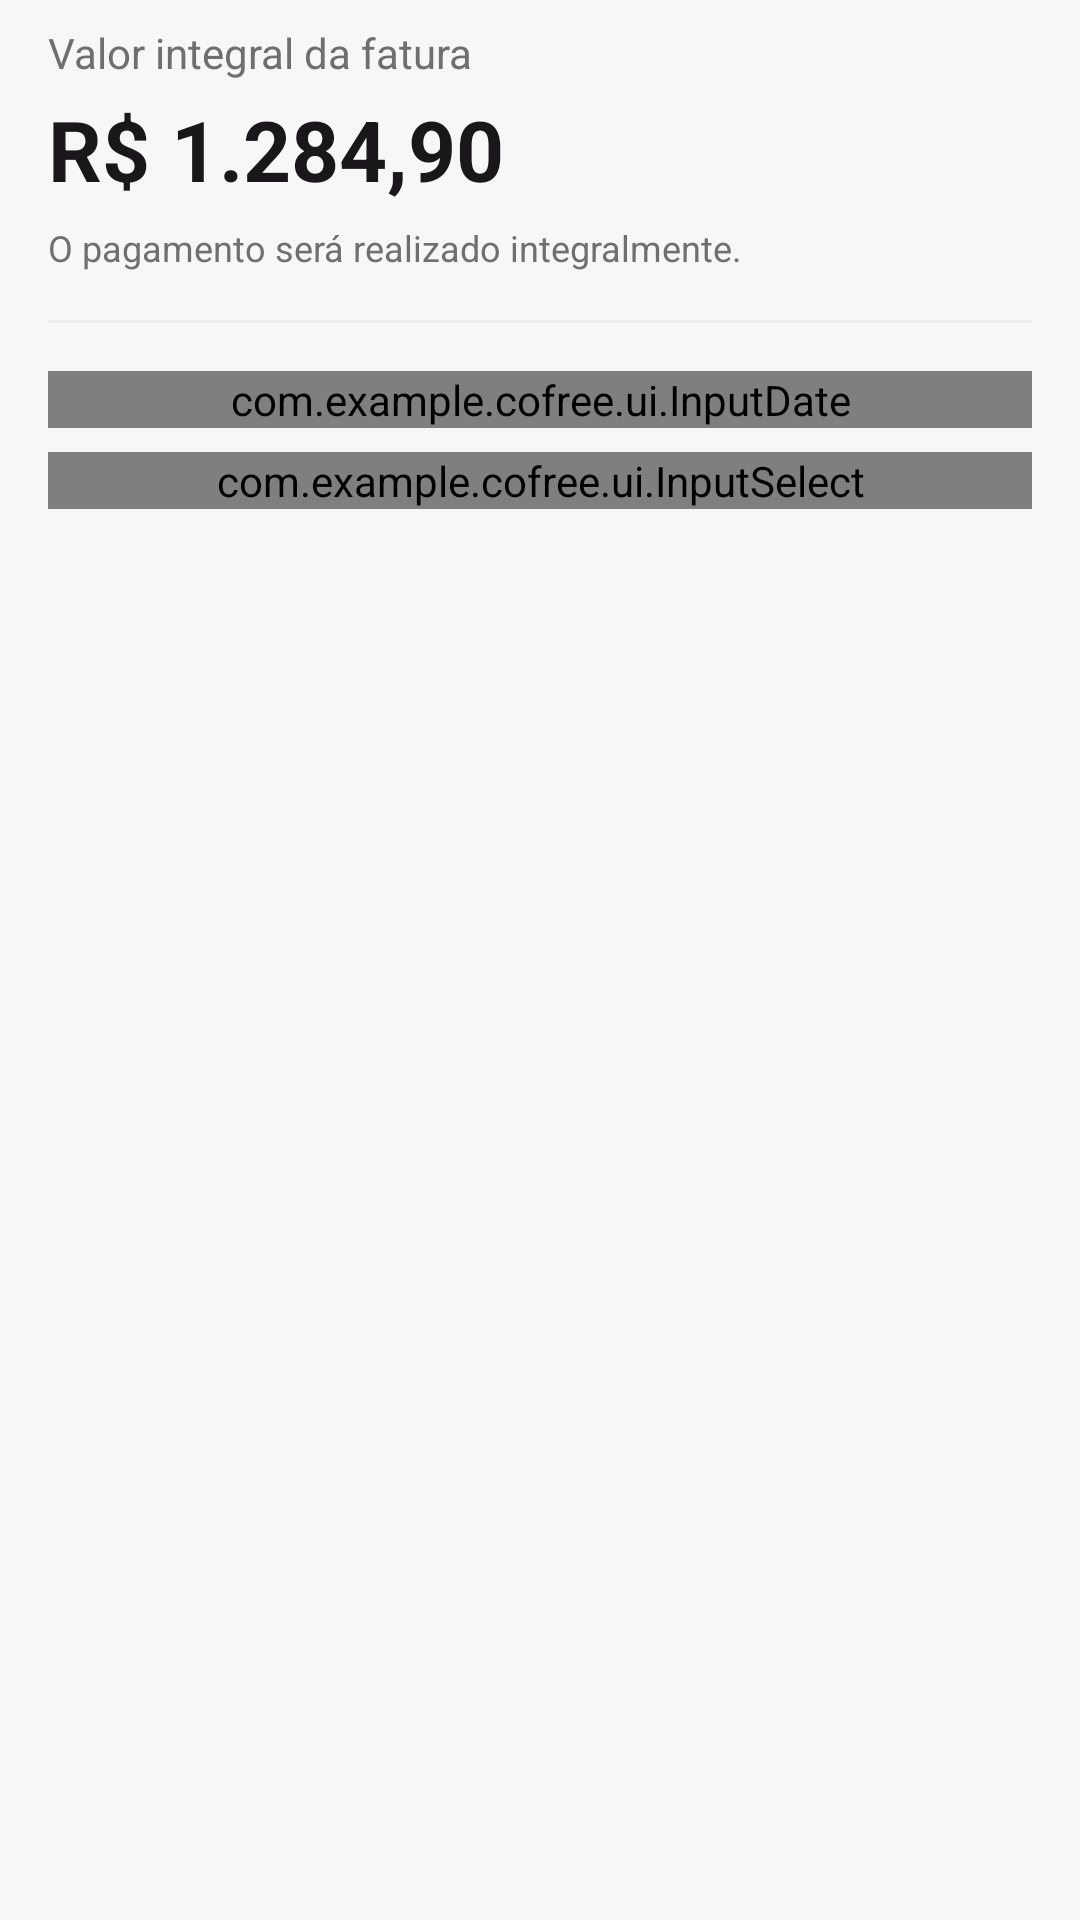

This screen was rendered from an Android layout file. Write that file and the resources it references.
<!-- AndroidManifest.xml: application theme Theme.Cofree -->
<!-- res/layout/dialog_pagar_fatura.xml -->
<?xml version="1.0" encoding="utf-8"?>
<LinearLayout xmlns:android="http://schemas.android.com/apk/res/android"
    xmlns:app="http://schemas.android.com/apk/res-auto"
    android:layout_width="match_parent"
    android:layout_height="wrap_content"
    android:orientation="vertical"
    android:paddingHorizontal="16dp"
    android:paddingTop="8dp"
    android:paddingBottom="8dp">

    
    <LinearLayout
        android:layout_width="match_parent"
        android:layout_height="wrap_content"
        android:orientation="vertical"
        android:paddingBottom="16dp">

        <TextView
            android:layout_width="match_parent"
            android:layout_height="wrap_content"
            android:text="Valor integral da fatura"
            android:textColor="@color/text_secondary"
            android:textSize="14sp" />

        <TextView
            android:id="@+id/dialog_valor_fatura"
            android:layout_width="match_parent"
            android:layout_height="wrap_content"
            android:layout_marginTop="4dp"
            android:text="R$ 1.284,90"
            android:textColor="@color/text_primary"
            android:textSize="28sp"
            android:textStyle="bold" />

        <TextView
            android:layout_width="match_parent"
            android:layout_height="wrap_content"
            android:layout_marginTop="6dp"
            android:text="O pagamento será realizado integralmente."
            android:textColor="@color/text_secondary"
            android:textSize="12sp" />

    </LinearLayout>

    
    <View
        android:layout_width="match_parent"
        android:layout_height="1dp"
        android:background="@color/medium" />

    
    <com.example.cofree.ui.InputDate
        android:id="@+id/input_data"
        android:layout_width="match_parent"
        android:layout_height="wrap_content"
        android:layout_marginTop="16dp"
        app:label="Data do pagamento" />

    
    <com.example.cofree.ui.InputSelect
        android:id="@+id/input_conta"
        android:layout_width="match_parent"
        android:layout_height="wrap_content"
        android:layout_marginTop="8dp"
        app:label="Conta utilizada" />

</LinearLayout>
<!-- resources referenced by this layout -->
<resources>
  <color name="medium">#efeff1</color>
  <color name="text_primary">#191719</color>
  <color name="text_secondary">#706e71</color>
  <style name="Theme.Cofree" parent="Base.Theme.Cofree" />
  <style name="Base.Theme.Cofree" parent="Theme.Material3.DayNight.NoActionBar">
          <item name="colorPrimary">@color/text_primary</item>
          <item name="colorPrimaryContainer">@color/text_primary</item>
          <item name="colorAccent">@color/text_secondary</item>
          <item name="colorSurface">@color/surface</item>
          <item name="android:colorBackground">@color/primary</item>
  
      </style>
  <color name="surface">#ffffff</color>
  <color name="primary">#f7f7f8</color>
</resources>
